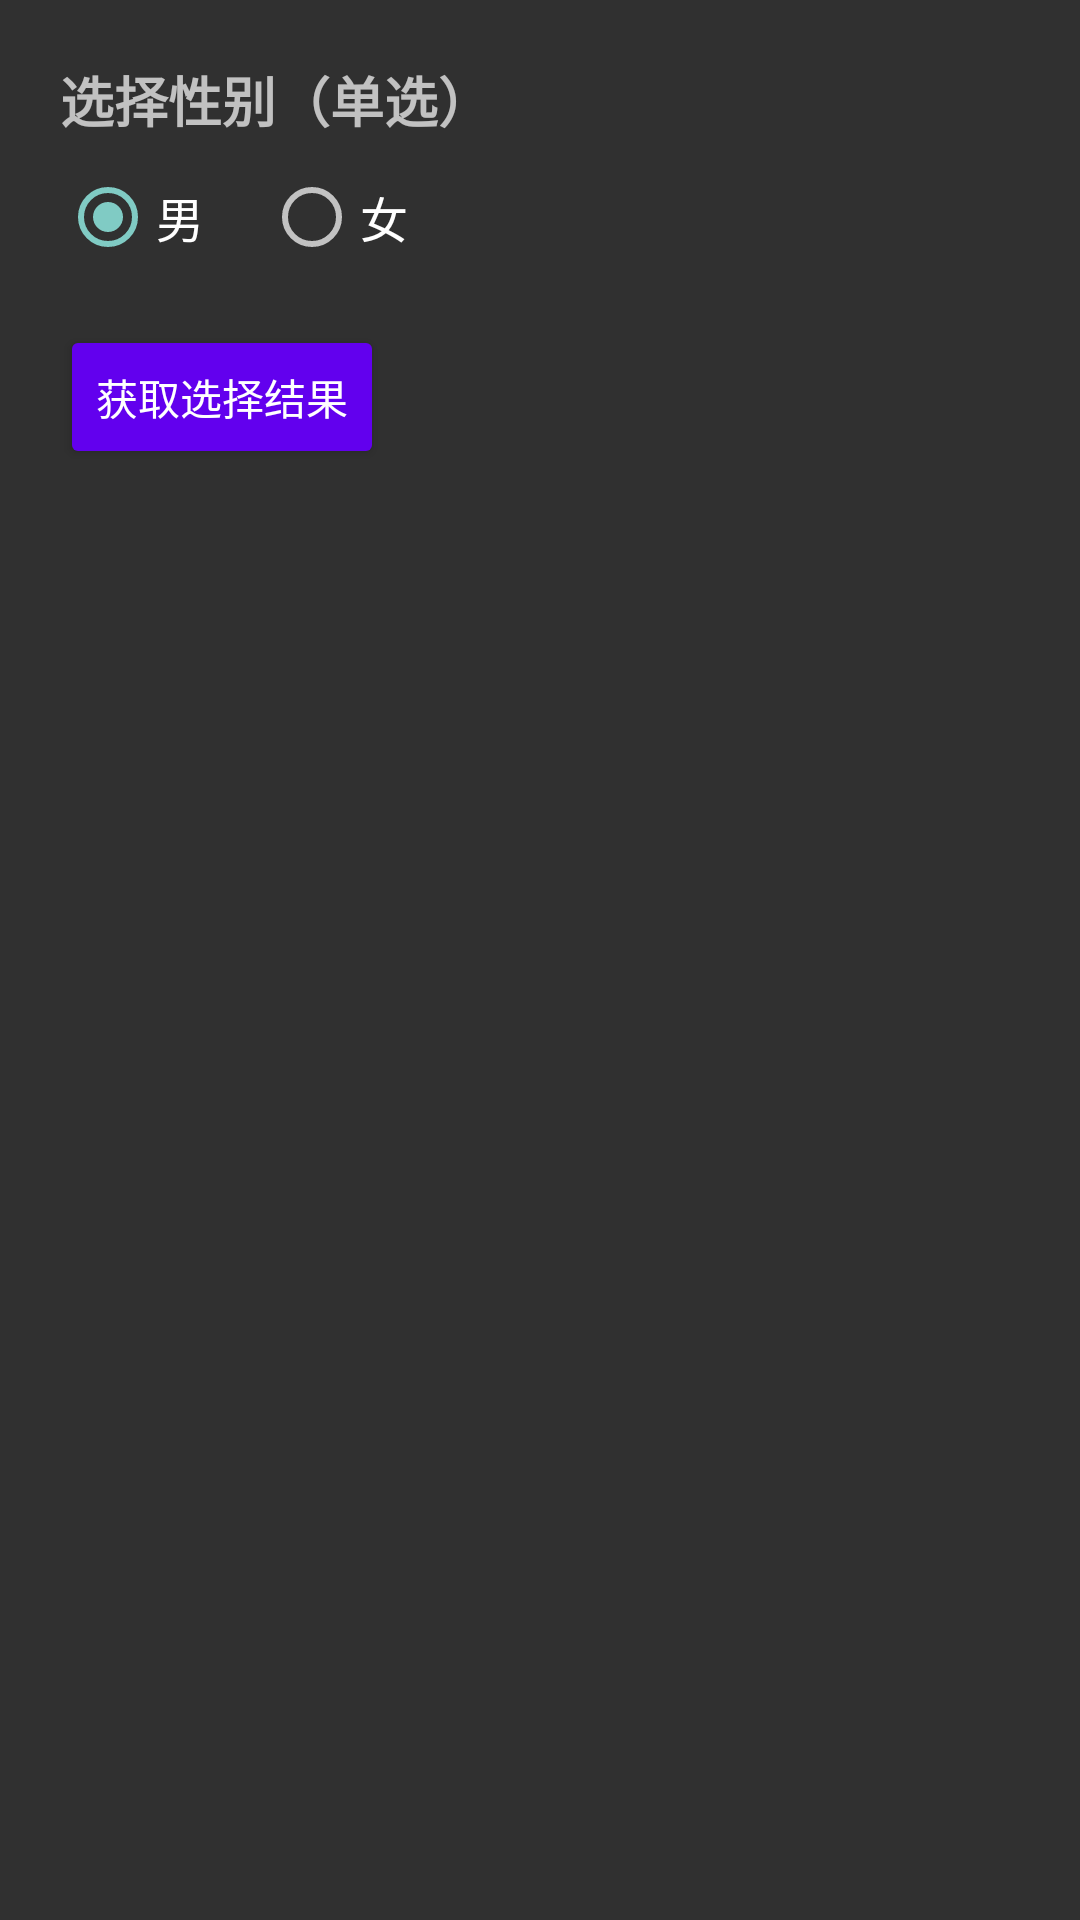

The Android layout XML behind this screen, and the referenced resources:
<!-- AndroidManifest.xml: activity theme Theme.AppCompat.NoActionBar -->
<!-- res/layout/activity_radio_button.xml -->
<?xml version="1.0" encoding="utf-8"?>
<LinearLayout
    xmlns:android="http://schemas.android.com/apk/res/android"
    android:layout_width="match_parent"
    android:layout_height="match_parent"
    android:orientation="vertical"
    android:padding="20dp">

    <TextView
        android:layout_width="wrap_content"
        android:layout_height="wrap_content"
        android:text="选择性别（单选）"
        android:textSize="18sp"
        android:textStyle="bold" />
    <RadioGroup
        android:id="@+id/rg_gender"
        android:layout_width="wrap_content"
        android:layout_height="wrap_content"
        android:orientation="horizontal"
    android:layout_marginTop="10dp">

    
    <RadioButton
        android:id="@+id/rb_male"
        android:layout_width="wrap_content"
        android:layout_height="wrap_content"
        android:text="男"
        android:textSize="16sp"
        android:checked="true" />

    
    <RadioButton
        android:id="@+id/rb_female"
        android:layout_width="wrap_content"
        android:layout_height="wrap_content"
        android:text="女"
        android:textSize="16sp"
        android:layout_marginLeft="20dp" />
</RadioGroup>

    <Button
        android:id="@+id/btn_get_radio"
        android:layout_width="wrap_content"
        android:layout_height="wrap_content"
        android:text="获取选择结果"
        android:layout_marginTop="20dp"
        android:backgroundTint="@color/md3_primary" />
</LinearLayout>
<!-- resources referenced by this layout -->
<resources>
  <color name="md3_primary">#6200EE</color>
</resources>
